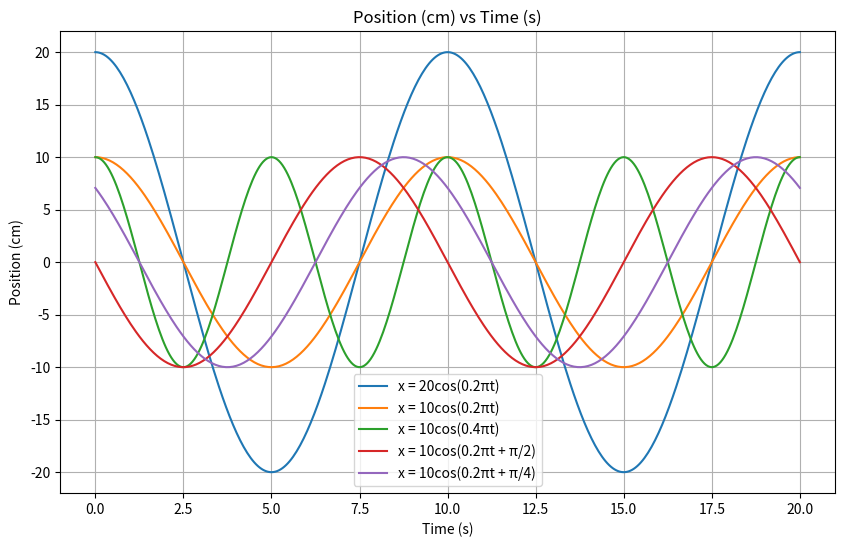

Write the Python code that produced this figure.
import numpy as np
import matplotlib.pyplot as plt

# Define the time interval from 0 to 20 seconds
t = np.linspace(0, 20, 400)

# Define the functions
x1 = 20 * np.cos(0.2 * np.pi * t)
x2 = 10 * np.cos(0.2 * np.pi * t)
x3 = 10 * np.cos(0.4 * np.pi * t)
x4 = 10 * np.cos(0.2 * np.pi * t + np.pi / 2)
x5 = 10 * np.cos(0.2 * np.pi * t + np.pi / 4)

# Plotting
plt.figure(figsize=(10, 6))
plt.plot(t, x1, label='x = 20cos(0.2πt)')
plt.plot(t, x2, label='x = 10cos(0.2πt)')
plt.plot(t, x3, label='x = 10cos(0.4πt)')
plt.plot(t, x4, label='x = 10cos(0.2πt + π/2)')
plt.plot(t, x5, label='x = 10cos(0.2πt + π/4)')

plt.title('Position (cm) vs Time (s)')
plt.xlabel('Time (s)')
plt.ylabel('Position (cm)')
plt.legend()
plt.grid(True)
plt.show()
